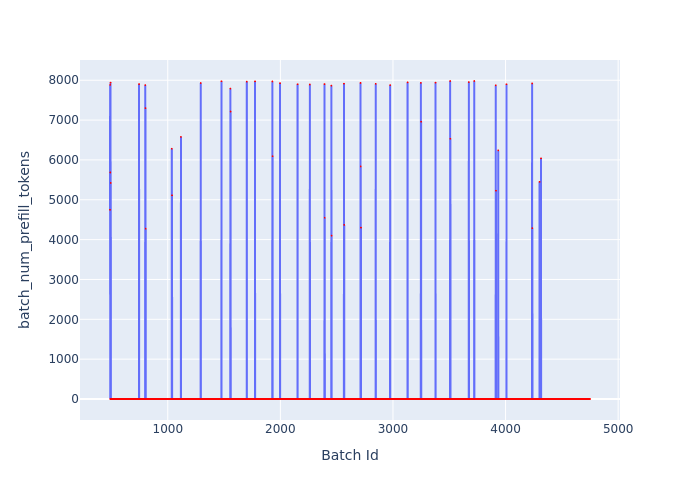

Data behind this chart, as committed beside it:
Batch Id, batch_num_prefill_tokens
487, 4748
488, 7884
489, 0
490, 5685
491, 0
492, 7940
493, 0
494, 5423
495, 0
496, 0
497, 0
498, 0
499, 0
500, 0
501, 0
502, 0
503, 0
504, 0
505, 0
506, 0
507, 0
508, 0
509, 0
510, 0
511, 0
512, 0
513, 0
514, 0
515, 0
516, 0
517, 0
518, 0
519, 0
520, 0
521, 0
522, 0
523, 0
524, 0
525, 0
526, 0
527, 0
528, 0
529, 0
530, 0
531, 0
532, 0
533, 0
534, 0
535, 0
536, 0
537, 0
538, 0
539, 0
540, 0
541, 0
542, 0
543, 0
544, 0
545, 0
546, 0
... 4,204 more rows
